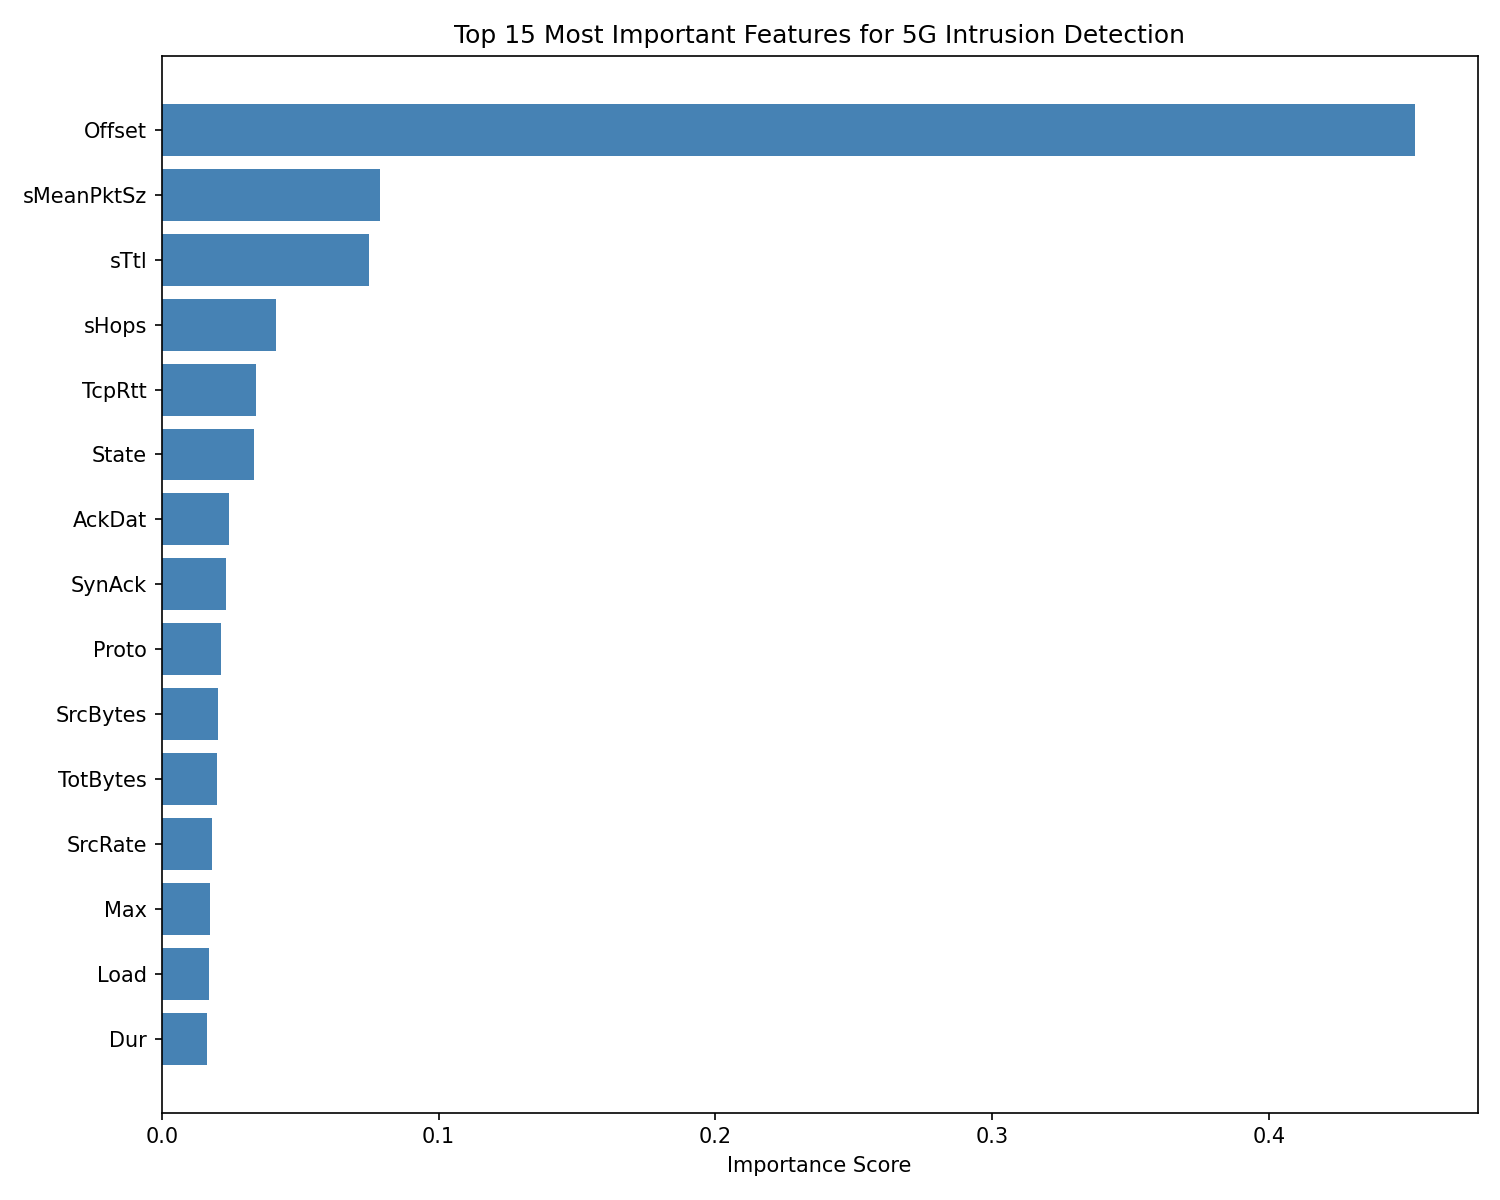

The data file committed next to this chart (first rows):
feature, importance
Offset, 0.4526
sMeanPktSz, 0.07892
sTtl, 0.0749
sHops, 0.04125
TcpRtt, 0.03415
State, 0.03337
AckDat, 0.02411
SynAck, 0.02312
Proto, 0.02142
SrcBytes, 0.02044
TotBytes, 0.01995
SrcRate, 0.01823
Max, 0.01731
Load, 0.01713
Dur, 0.01637
SrcLoad, 0.01599
Rate, 0.01383
RunTime, 0.01352
Cause, 0.01306
Min, 0.01282
Mean, 0.01066
Sum, 0.006887
DstPkts, 0.003661
TotPkts, 0.003374
DstBytes, 0.003162
dMeanPktSz, 0.001859
SrcLoss, 0.00183
DstRate, 0.001636
SrcPkts, 0.001567
pLoss, 0.001018
Loss, 0.000691
DstLoad, 0.0006271
sDSb, 0.0004648
sTos, 7.789686103338421e-05
DstLoss, 0.0
